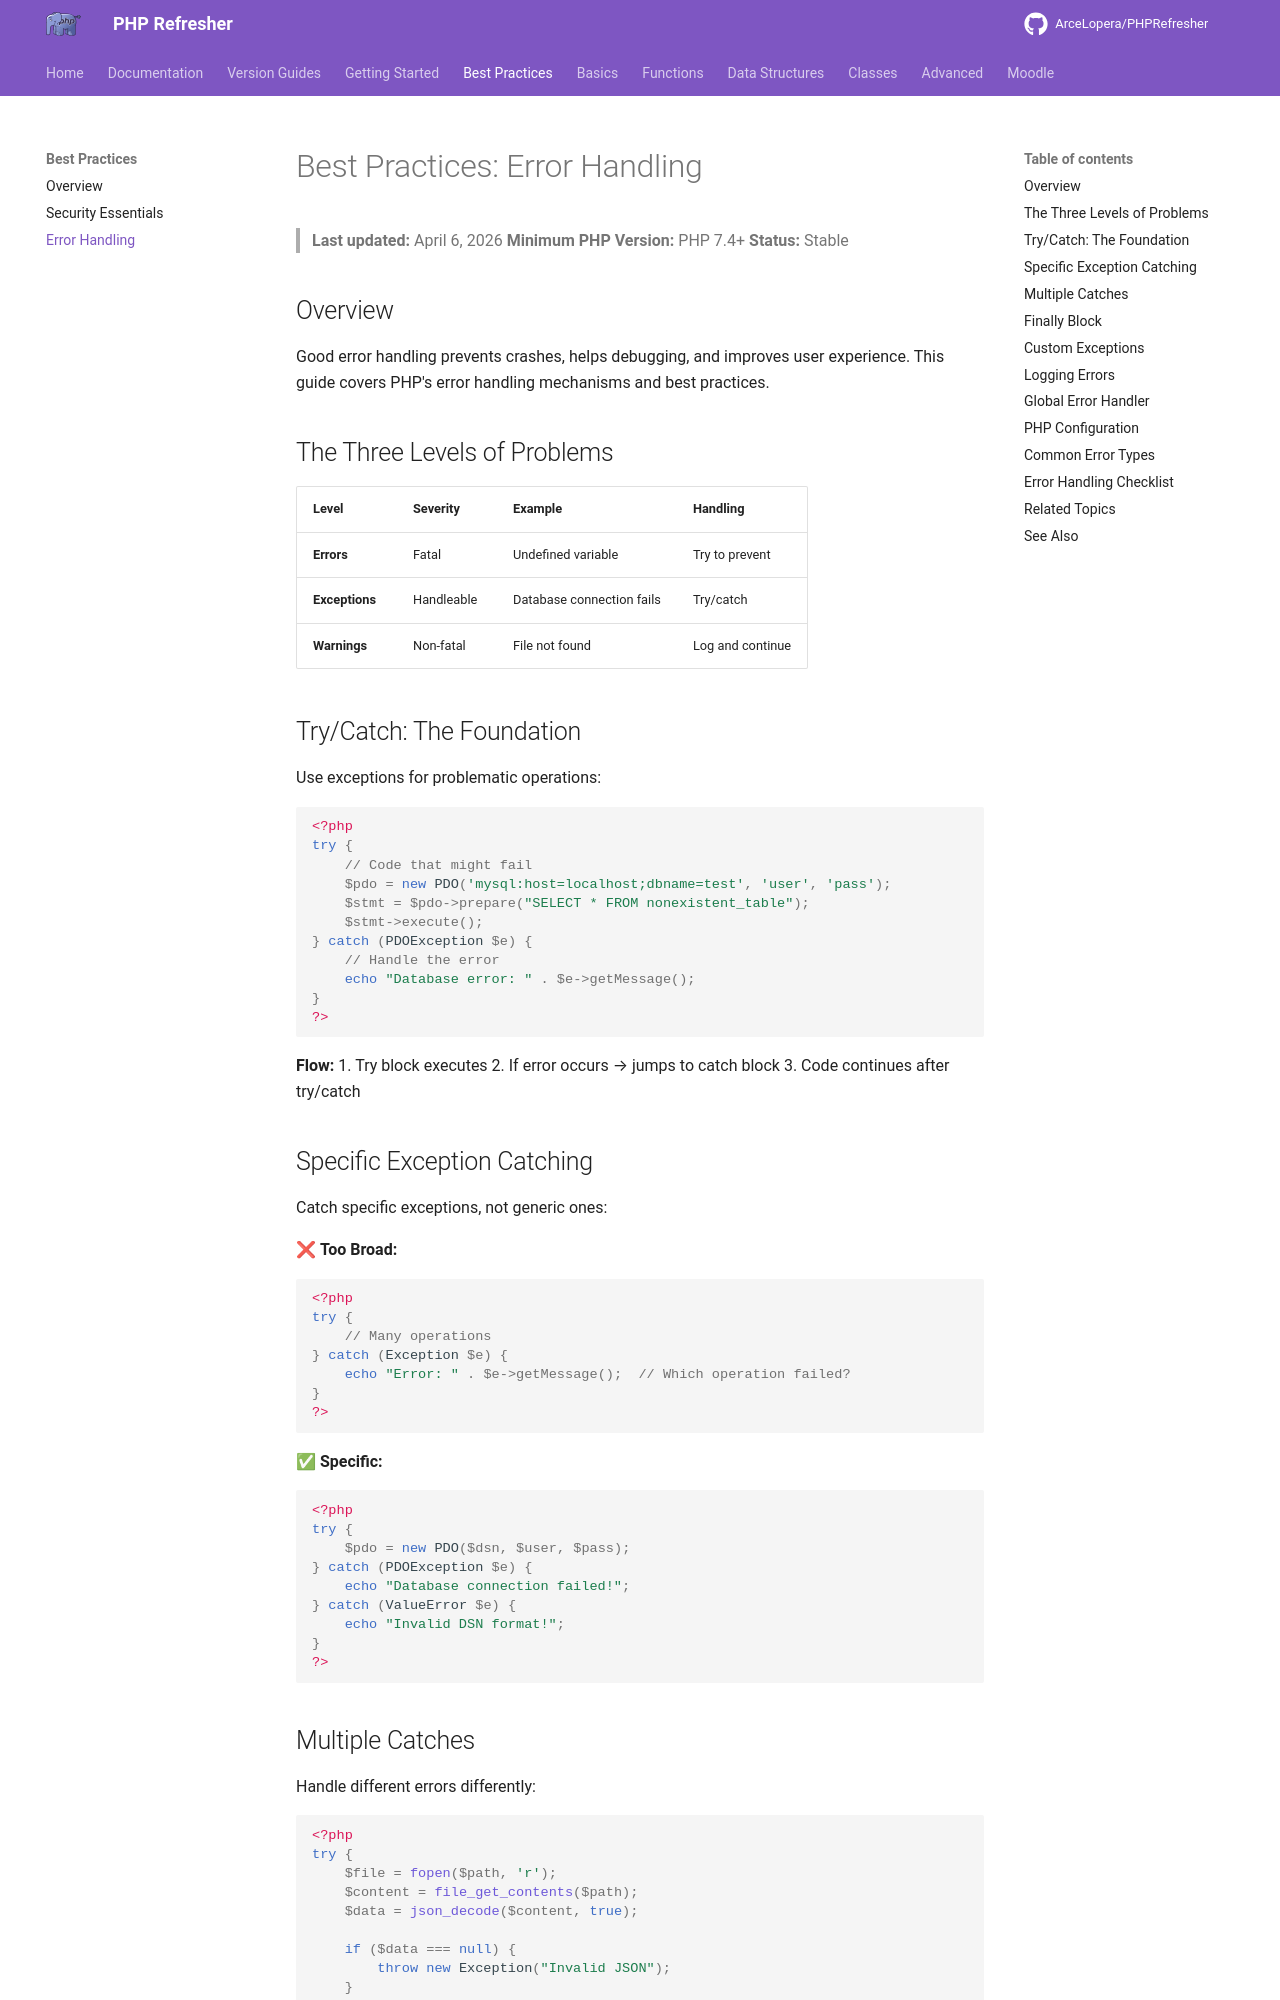

repository: ArceLopera/PHPRefresher · page: best-practices-error-handling/index.html · generator: mkdocs

# Best Practices: Error Handling

> **Last updated:** April 6, 2026
> **Minimum PHP Version:** PHP 7.4+
> **Status:** Stable

## Overview

Good error handling prevents crashes, helps debugging, and improves user experience. This guide covers PHP's error handling mechanisms and best practices.

## The Three Levels of Problems

| Level | Severity | Example | Handling |
|-------|----------|---------|----------|
| **Errors** | Fatal | Undefined variable | Try to prevent |
| **Exceptions** | Handleable | Database connection fails | Try/catch |
| **Warnings** | Non-fatal | File not found | Log and continue |

## Try/Catch: The Foundation

Use exceptions for problematic operations:

```php
<?php
try {
    // Code that might fail
    $pdo = new PDO('mysql:host=localhost;dbname=test', 'user', 'pass');
    $stmt = $pdo->prepare("SELECT * FROM nonexistent_table");
    $stmt->execute();
} catch (PDOException $e) {
    // Handle the error
    echo "Database error: " . $e->getMessage();
}
?>
```

**Flow:**
1. Try block executes
2. If error occurs → jumps to catch block
3. Code continues after try/catch

## Specific Exception Catching

Catch specific exceptions, not generic ones:

❌ **Too Broad:**
```php
<?php
try {
    // Many operations
} catch (Exception $e) {
    echo "Error: " . $e->getMessage();  // Which operation failed?
}
?>
```

✅ **Specific:**
```php
<?php
try {
    $pdo = new PDO($dsn, $user, $pass);
} catch (PDOException $e) {
    echo "Database connection failed!";
} catch (ValueError $e) {
    echo "Invalid DSN format!";
}
?>
```
